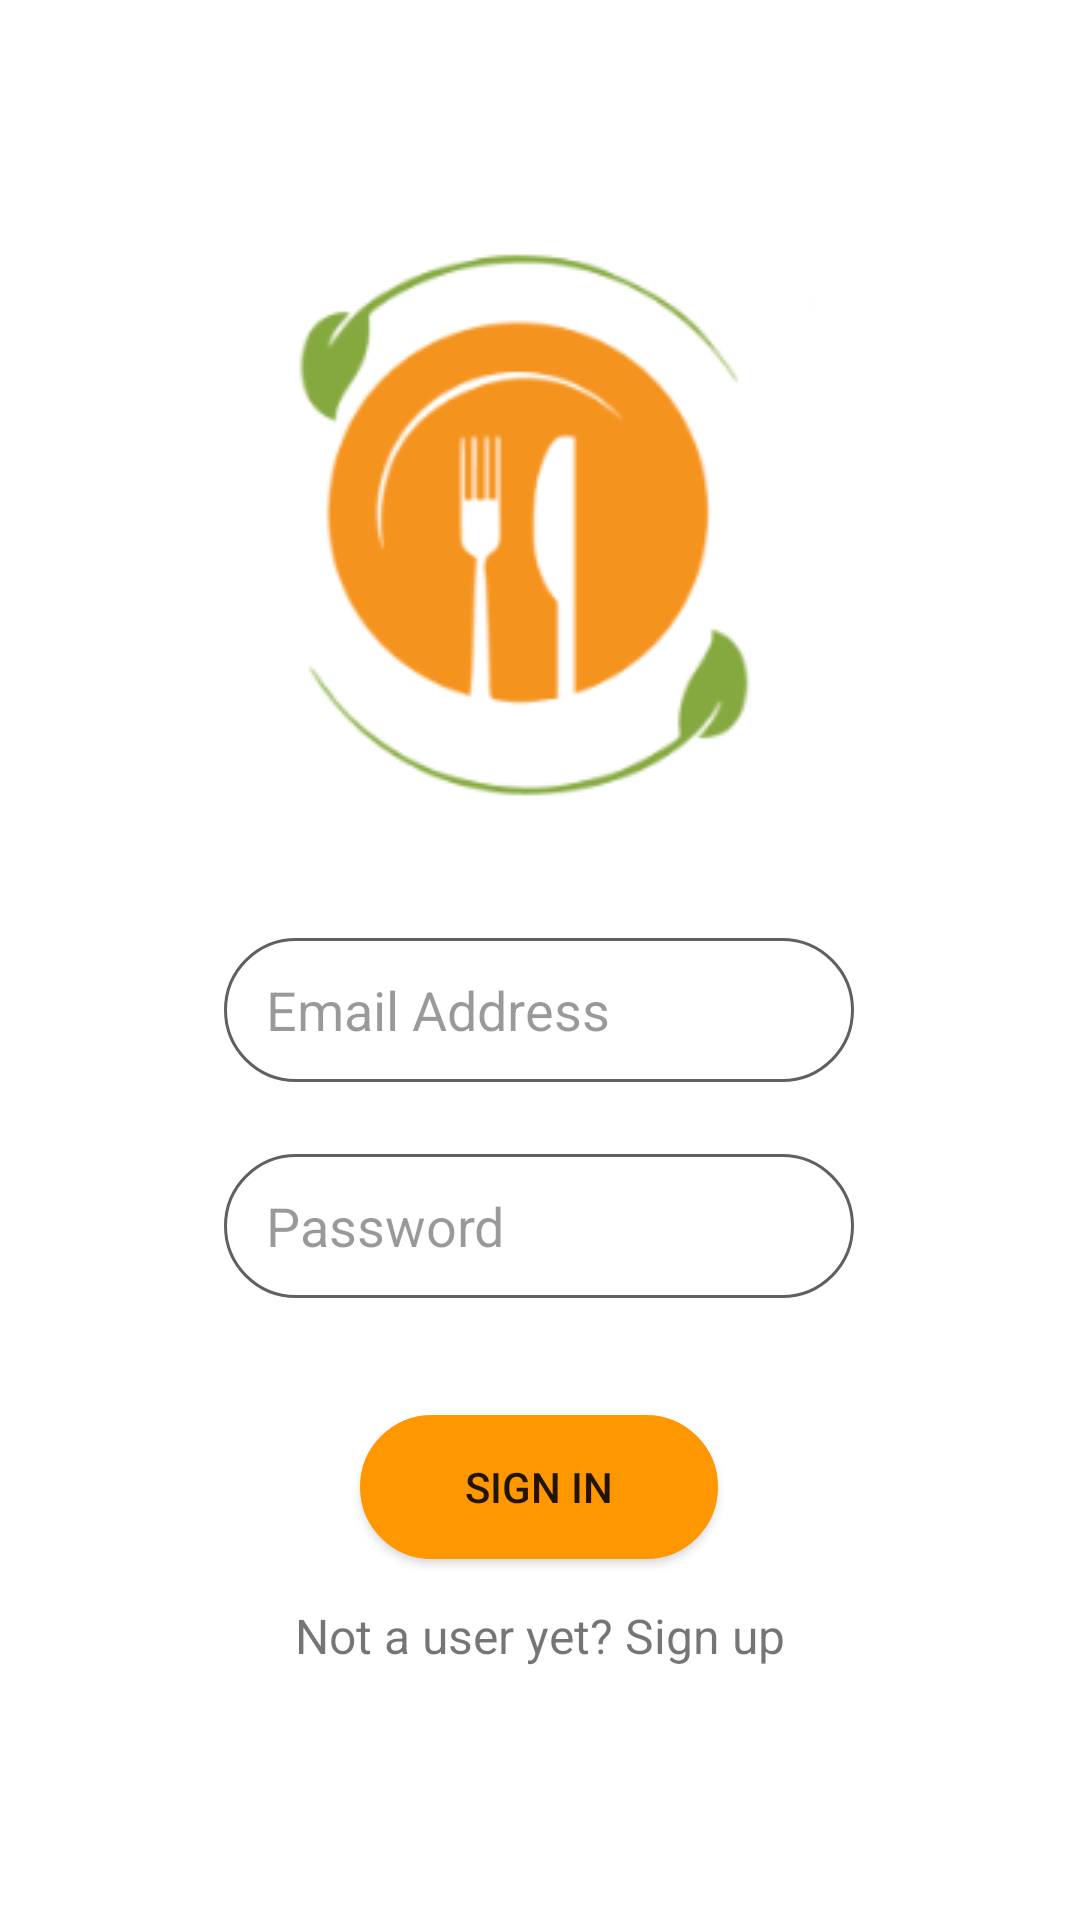

Here is an Android app screen rendered from its layout file. Give the layout XML and the strings, colors and styles it references.
<!-- AndroidManifest.xml: application theme Theme.Sugondese -->
<!-- res/layout/activity_main.xml -->
<?xml version="1.0" encoding="utf-8"?>
<androidx.constraintlayout.widget.ConstraintLayout xmlns:android="http://schemas.android.com/apk/res/android"
    xmlns:app="http://schemas.android.com/apk/res-auto"
    xmlns:tools="http://schemas.android.com/tools"
    android:layout_width="match_parent"
    android:layout_height="match_parent"
    tools:context=".MainActivity"
    tools:ignore="HardcodedText,RtlSymmetry">

    <ImageView
        android:id="@+id/imageView"
        android:layout_width="wrap_content"
        android:layout_height="wrap_content"
        android:contentDescription="App Logo"
        app:layout_constraintBottom_toBottomOf="parent"
        app:layout_constraintEnd_toEndOf="parent"
        app:layout_constraintHorizontal_bias="0.462"
        app:layout_constraintStart_toStartOf="parent"
        app:layout_constraintTop_toTopOf="parent"
        app:layout_constraintVertical_bias="0.152"
        app:srcCompat="@drawable/app_logo" />

    <EditText
        android:id="@+id/editTextEmail"

        android:layout_width="wrap_content"
        android:layout_height="wrap_content"
        android:autofillHints="emailAddress"
        android:background="@drawable/edit_text_bordered"

        android:ems="10"
        android:hint="Email Address"
        android:inputType="textEmailAddress"
        android:minHeight="48dp"
        android:paddingVertical="10dp"
        android:paddingStart="14dp"

        android:textColor="@color/black"
        android:textColorHint="#66000000"
        app:layout_constraintBottom_toBottomOf="parent"
        app:layout_constraintEnd_toEndOf="parent"
        app:layout_constraintHorizontal_bias="0.497"
        app:layout_constraintStart_toStartOf="parent"
        app:layout_constraintTop_toTopOf="parent"
        app:layout_constraintVertical_bias="0.528" />

    <EditText
        android:id="@+id/editTextPassword"

        android:layout_width="wrap_content"
        android:layout_height="wrap_content"
        android:layout_marginTop="24dp"
        android:autofillHints="password"
        android:background="@drawable/edit_text_bordered"
        android:ems="10"
        android:hint="Password"
        android:inputType="textPassword"
        android:minHeight="48dp"
        android:paddingVertical="10dp"
        android:paddingStart="14dp"

        android:textColorHint="#66000000"
        app:layout_constraintStart_toStartOf="@+id/editTextEmail"
        app:layout_constraintTop_toBottomOf="@+id/editTextEmail" />

    <Button
        android:id="@+id/button"

        android:layout_width="wrap_content"
        android:layout_height="wrap_content"
        android:background="@drawable/edit_text_bordered"

        android:paddingHorizontal="35dp"
        android:text="Sign In"

        app:backgroundTint="#FF9700"
        app:layout_constraintBottom_toBottomOf="parent"
        app:layout_constraintEnd_toEndOf="parent"
        app:layout_constraintHorizontal_bias="0.498"
        app:layout_constraintStart_toStartOf="parent"
        app:layout_constraintTop_toTopOf="parent"
        app:layout_constraintVertical_bias="0.797"
        tools:ignore="TextContrastCheck" />

    <TextView
        android:id="@+id/textView"
        android:layout_width="wrap_content"
        android:layout_height="wrap_content"
        android:text="Not a user yet? Sign up"
        android:textSize="16sp"
        app:layout_constraintBottom_toBottomOf="parent"
        app:layout_constraintEnd_toEndOf="parent"
        app:layout_constraintStart_toStartOf="parent"
        app:layout_constraintTop_toTopOf="parent"
        app:layout_constraintVertical_bias="0.864" />

</androidx.constraintlayout.widget.ConstraintLayout>
<!-- resources referenced by this layout -->
<resources>
  <!-- drawable app_logo: png bitmap (drawable, 14917 bytes) -->
  <!-- drawable edit_text_bordered (drawable) -->
  <?xml version="1.0" encoding="utf-8"?>
  <selector xmlns:android="http://schemas.android.com/apk/res/android">
      <item>
          <shape
              android:shape="rectangle">
              <solid
                  android:color="@android:color/white"/>
  
              <corners
                  android:bottomRightRadius="24dp"
                  android:bottomLeftRadius="24dp"
                  android:topLeftRadius="24dp"
                  android:topRightRadius="24dp"/>
              <stroke
                  android:color="#606060"
                  android:width="1dp"/>
          </shape>
      </item>
  </selector>
  <style name="Theme.Sugondese" parent="Theme.MaterialComponents.DayNight.NoActionBar">
          
          <item name="colorPrimary">@color/purple_500</item>
          <item name="colorPrimaryVariant">#41000000</item>
          <item name="colorOnPrimary">@color/white</item>
          
          <item name="colorSecondary">@color/teal_200</item>
          <item name="colorSecondaryVariant">@color/teal_700</item>
          <item name="colorOnSecondary">@color/black</item>
          
          <item name="android:statusBarColor" tools:targetApi="l">?attr/colorPrimaryVariant</item>
          
      </style>
  <!-- not gathered from this repository: default colours our renderer supplied (Android Studio template values) -->
  <color name="purple_500">#FF6200EE</color>
  <color name="teal_200">#FF03DAC5</color>
  <color name="teal_700">#FF018786</color>
  <color name="black">#FF000000</color>
  <color name="white">#FFFFFFFF</color>
</resources>
